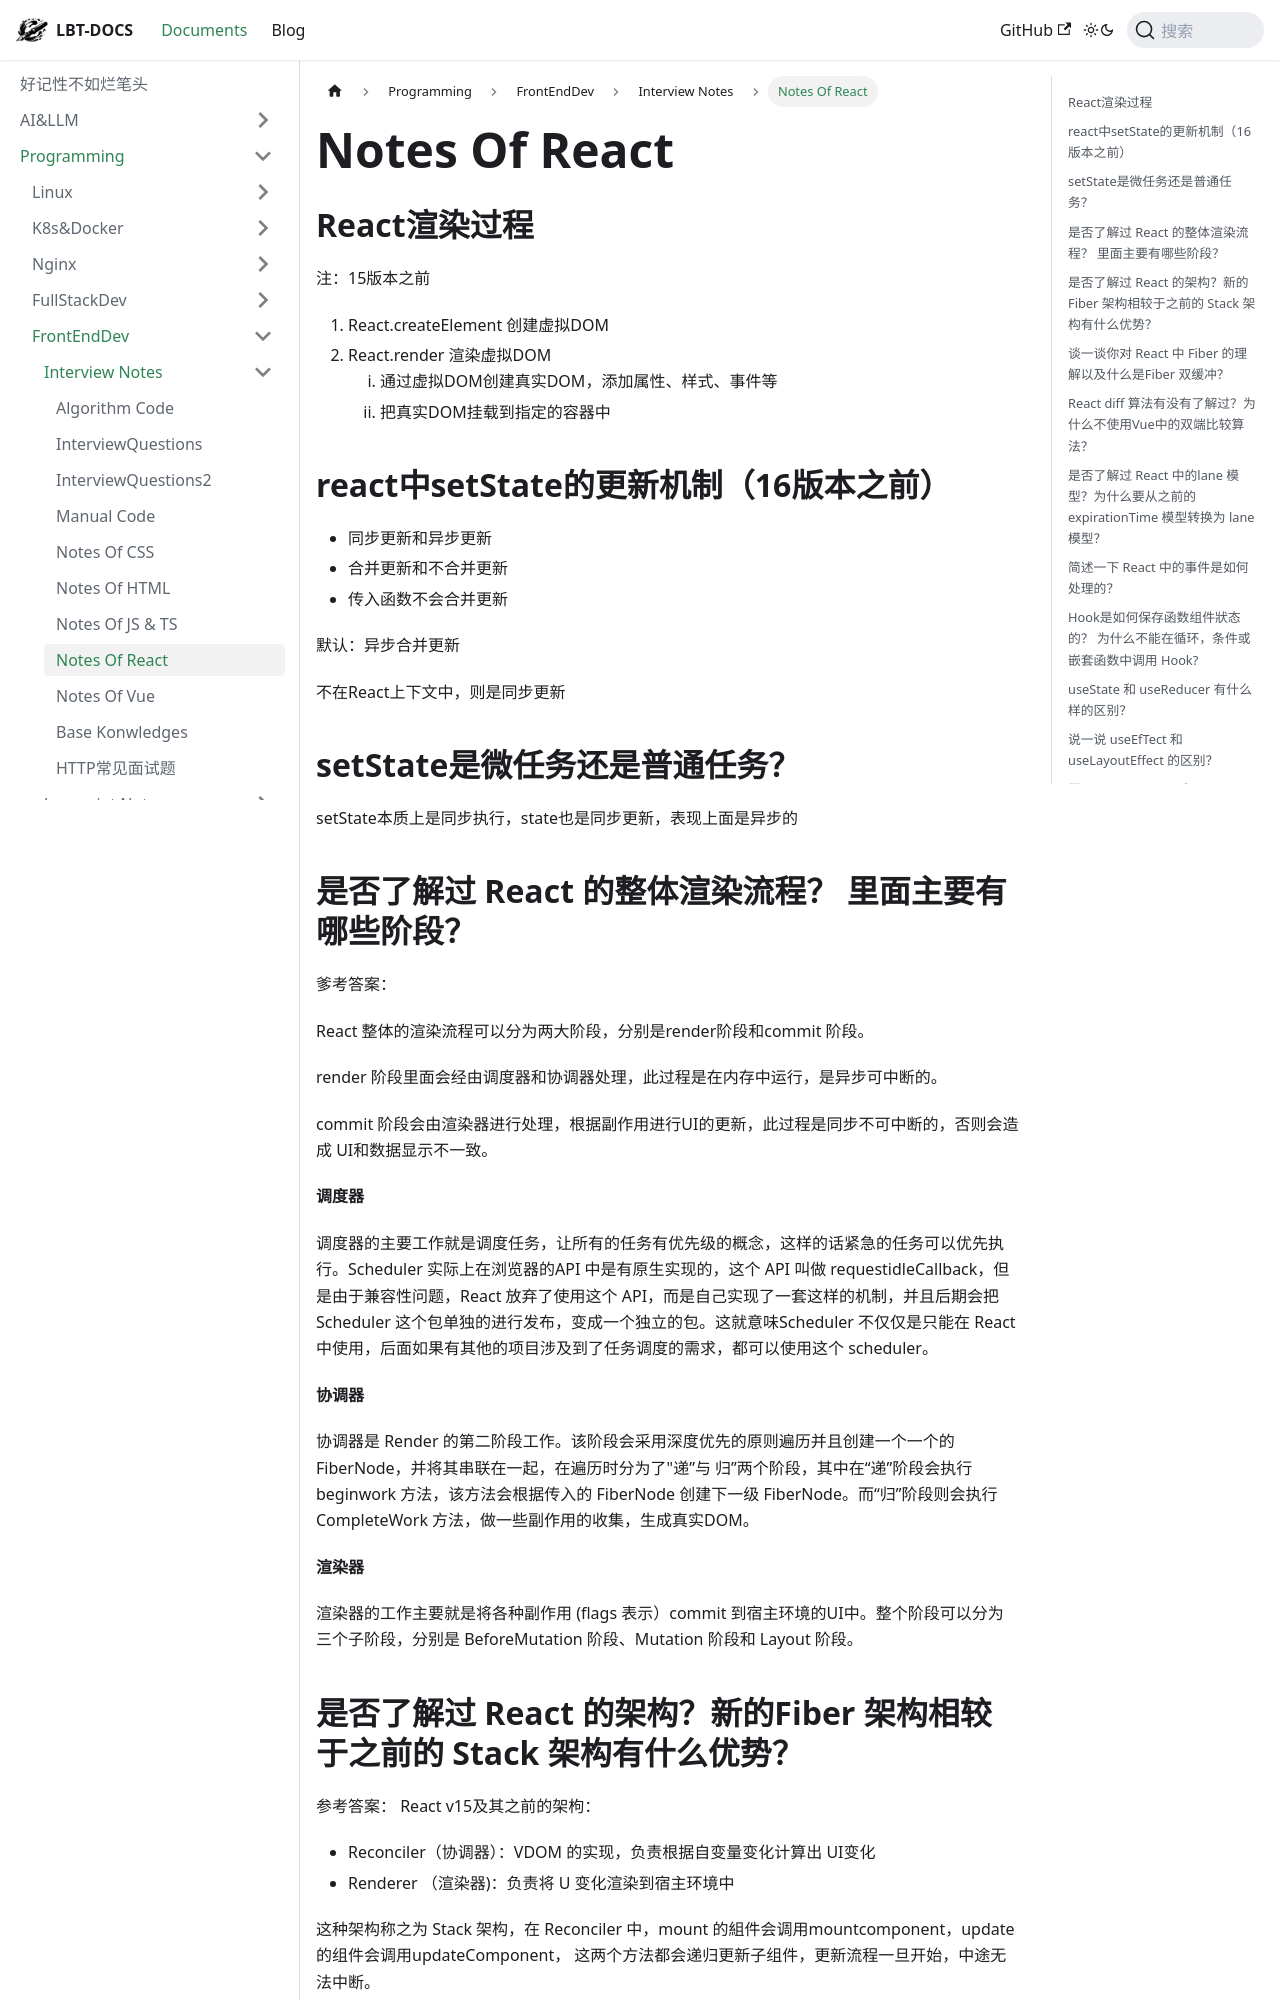

repository: fhvknb/lbt-docs · page: docs/Programming/FrontEndDev/Interviews/NotesOfReact.html · generator: docusaurus

---
sidebar_position: 4
title: Notes Of React
tag: [frontend]
---

## React渲染过程
注：15版本之前
1. React.createElement 创建虚拟DOM
2. React.render 渲染虚拟DOM
    1. 通过虚拟DOM创建真实DOM，添加属性、样式、事件等
    2. 把真实DOM挂载到指定的容器中


## react中setState的更新机制（16版本之前）

- 同步更新和异步更新
- 合并更新和不合并更新
- 传入函数不会合并更新

默认：异步合并更新

不在React上下文中，则是同步更新

## setState是微任务还是普通任务？

setState本质上是同步执行，state也是同步更新，表现上面是异步的


## 是否了解过 React 的整体渲染流程？ 里面主要有哪些阶段？
爹考答案：

React 整体的渲染流程可以分为两大阶段，分别是render阶段和commit 阶段。

render 阶段里面会经由调度器和协调器处理，此过程是在内存中运行，是异步可中断的。

commit 阶段会由渲染器进行处理，根据副作用进行UI的更新，此过程是同步不可中断的，否则会造成 UI和数据显示不一致。


**调度器**

调度器的主要工作就是调度任务，让所有的任务有优先级的概念，这样的话紧急的任务可以优先执行。Scheduler 实际上在浏览器的API 中是有原生实现的，这个 API 叫做 requestidleCallback，但是由于兼容性问题，React 放弃了使用这个 API，而是自己实现了一套这样的机制，并且后期会把 Scheduler 这个包单独的进行发布，变成一个独立的包。这就意味Scheduler 不仅仅是只能在 React中使用，后面如果有其他的项目涉及到了任务调度的需求，都可以使用这个 scheduler。

**协调器**

协调器是 Render 的第二阶段工作。该阶段会采用深度优先的原则遍历并且创建一个一个的 FiberNode，并将其串联在一起，在遍历时分为了"递”与 归”两个阶段，其中在“递”阶段会执行 beginwork 方法，该方法会根据传入的 FiberNode 创建下一级 FiberNode。而“归”阶段则会执行 CompleteWork 方法，做一些副作用的收集，生成真实DOM。

**渲染器**

渲染器的工作主要就是将各种副作用 (flags 表示）commit 到宿主环境的UI中。整个阶段可以分为三个子阶段，分别是
BeforeMutation 阶段、Mutation 阶段和 Layout 阶段。
